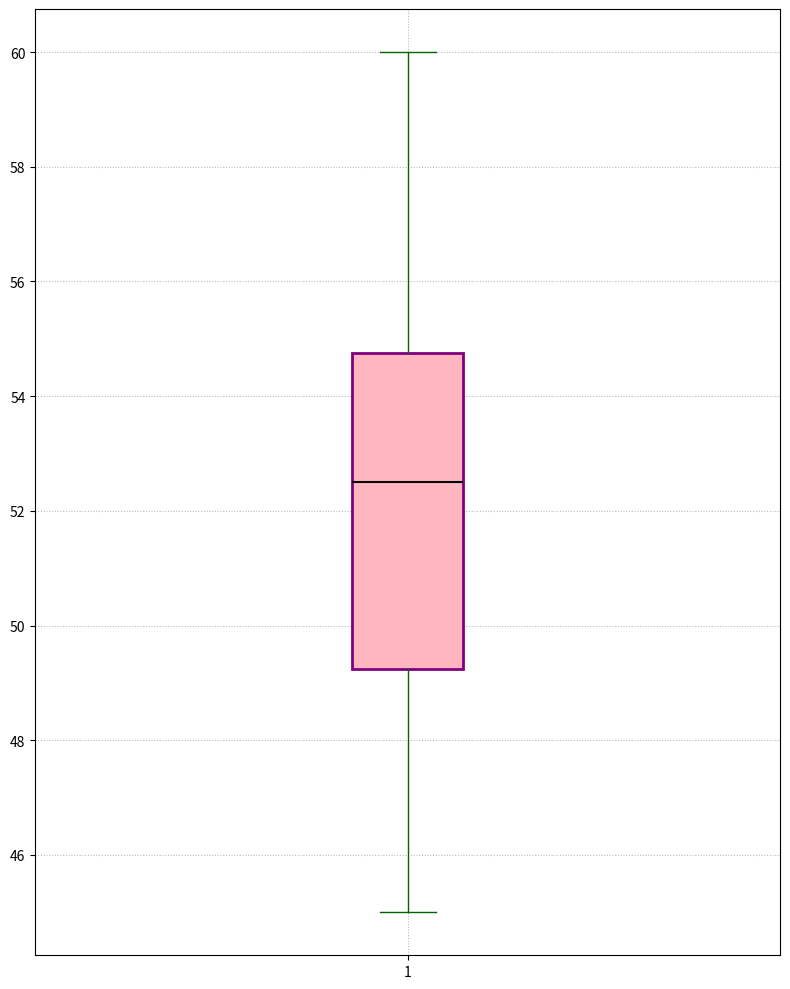

The matplotlib source for this figure:
import matplotlib.pyplot as plt

combined_yield = [45, 50, 55, 47, 52, 60, 58, 54, 49, 53]

fig, ax = plt.subplots(figsize=(8, 10))

box = ax.boxplot(combined_yield, vert=True, patch_artist=True,
                 flierprops=dict(marker='x', color='green', alpha=0.6),
                 boxprops=dict(color='purple', linewidth=2),
                 whiskerprops=dict(color='darkgreen', linestyle='-'),
                 capprops=dict(color='darkgreen'),
                 medianprops=dict(color='black', linewidth=1.5),
                 notch=False)

for patch in box['boxes']:
    patch.set_facecolor('lightpink')

ax.grid(True, which='both', linestyle=':', linewidth=0.75, alpha=0.9)

plt.tight_layout()
plt.show()
